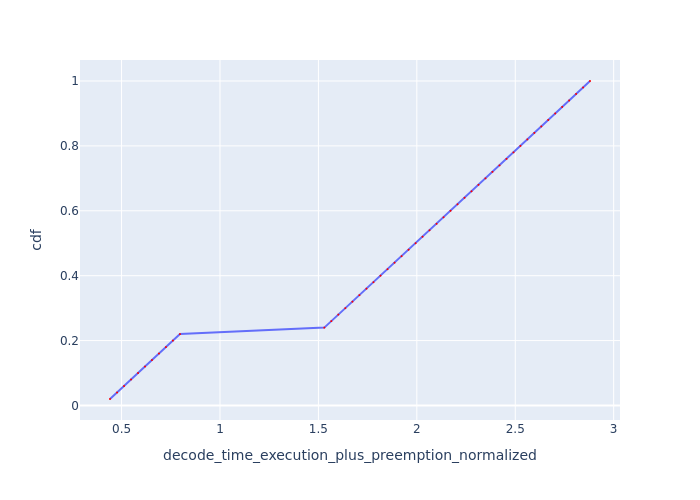

The file beside this chart, header and first rows:
Request Id, decode_time_execution_plus_preemption_no…, cdf
0_49, 0.4412, 0.02
0_48, 0.4769, 0.04
0_47, 0.5126, 0.06
0_46, 0.5481, 0.08
0_45, 0.5836, 0.1
0_44, 0.619, 0.12
0_43, 0.6545, 0.14
0_42, 0.69, 0.16
0_41, 0.7255, 0.18
0_40, 0.7609, 0.2
0_39, 0.7967, 0.22
0_38, 1.53, 0.24
0_37, 1.566, 0.26
0_36, 1.601, 0.28
0_35, 1.637, 0.3
0_34, 1.673, 0.32
0_33, 1.708, 0.34
0_32, 1.744, 0.36
0_31, 1.78, 0.38
0_30, 1.816, 0.4
0_29, 1.851, 0.42
0_28, 1.887, 0.44
0_27, 1.923, 0.46
0_26, 1.958, 0.48
0_25, 1.994, 0.5
0_24, 2.029, 0.52
0_23, 2.065, 0.54
0_22, 2.1, 0.56
0_21, 2.136, 0.58
0_20, 2.171, 0.6
0_19, 2.207, 0.62
0_18, 2.242, 0.64
0_17, 2.278, 0.66
0_16, 2.313, 0.68
0_15, 2.349, 0.7
0_14, 2.384, 0.72
0_13, 2.42, 0.74
0_12, 2.455, 0.76
0_11, 2.491, 0.78
0_10, 2.526, 0.8
0_9, 2.562, 0.82
0_8, 2.597, 0.84
0_7, 2.632, 0.86
0_6, 2.667, 0.88
0_5, 2.703, 0.9
0_4, 2.738, 0.92
0_3, 2.774, 0.94
0_2, 2.809, 0.96
0_1, 2.845, 0.98
0_0, 2.88, 1.0
